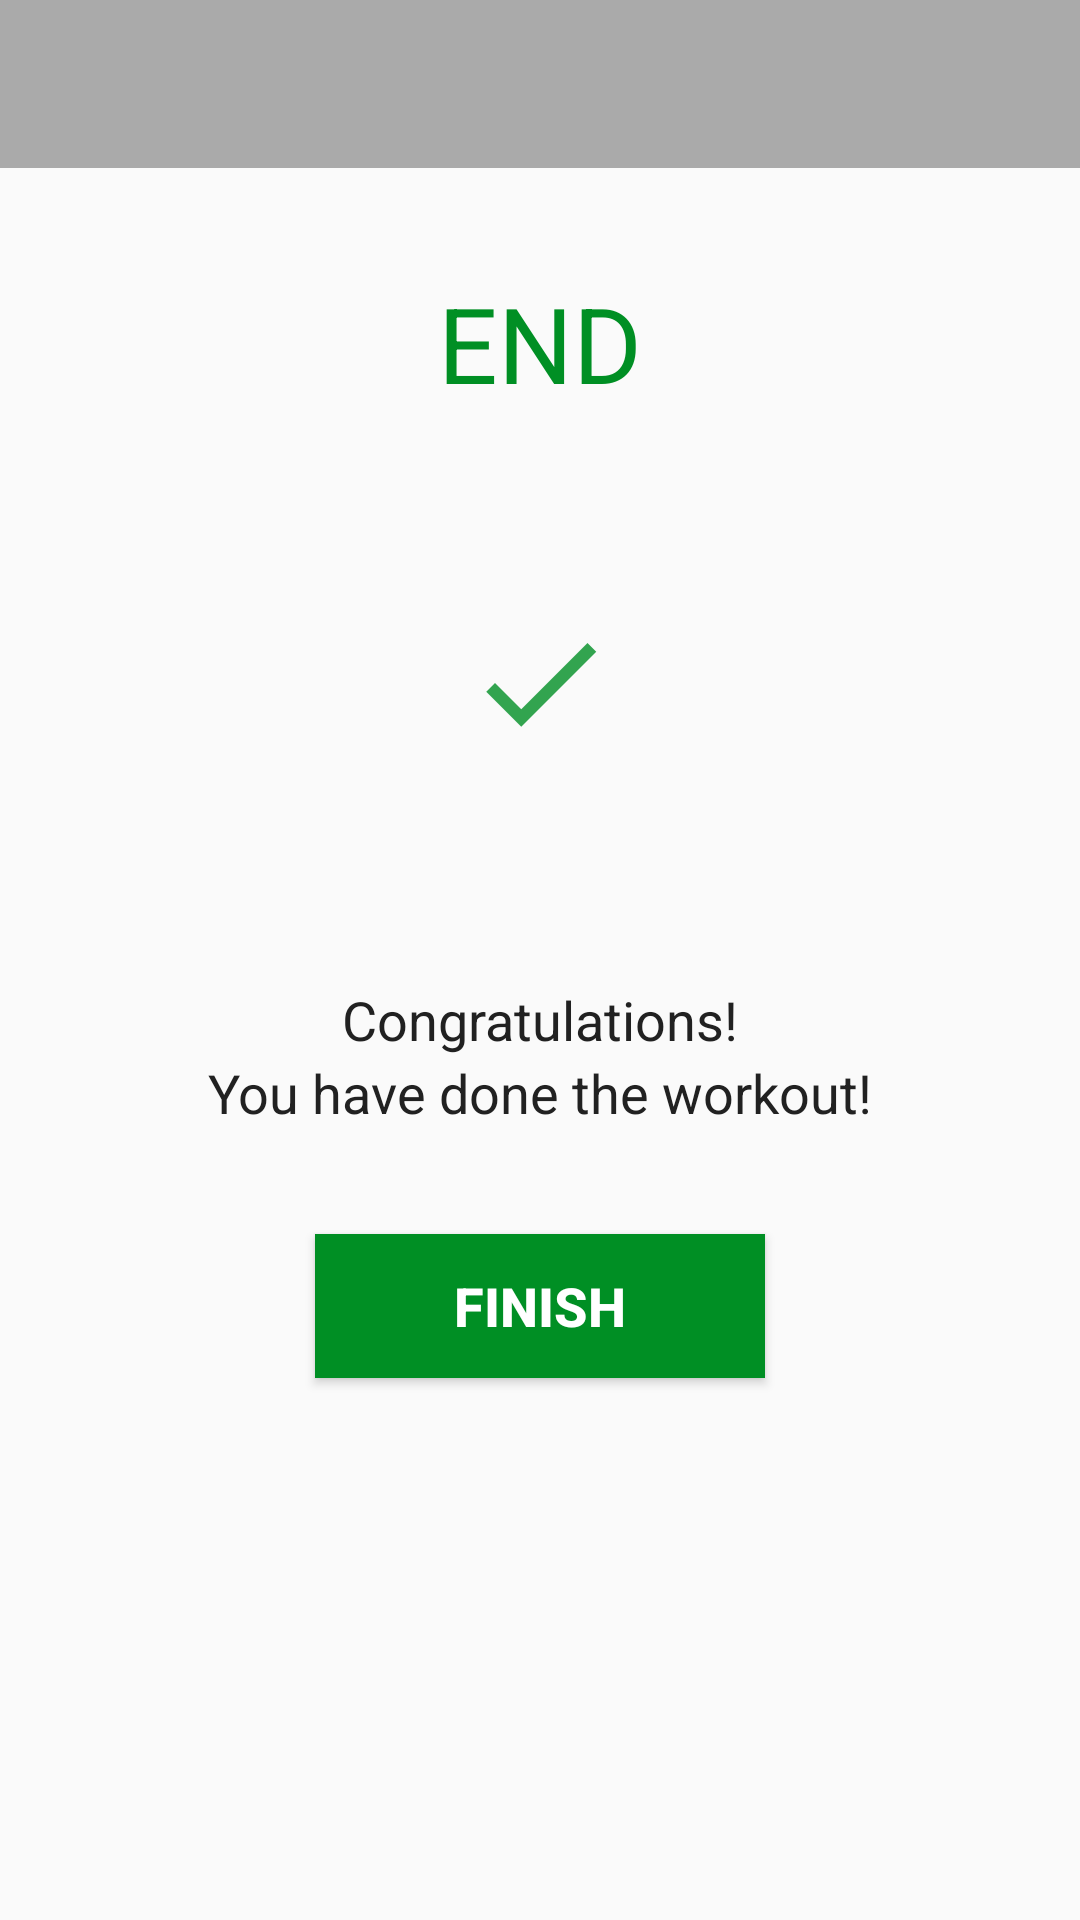

Produce the Android XML layout that renders to this screen, including the resource entries it uses.
<!-- AndroidManifest.xml: activity theme Theme.AppCompat.Light.NoActionBar -->
<!-- res/layout/activity_finish.xml -->
<?xml version="1.0" encoding="utf-8"?>
<LinearLayout xmlns:android="http://schemas.android.com/apk/res/android"
    xmlns:app="http://schemas.android.com/apk/res-auto"
    xmlns:tools="http://schemas.android.com/tools"
    android:layout_width="match_parent"
    android:layout_height="match_parent"
    android:orientation="vertical"
    android:gravity="center_horizontal"
    tools:context=".FinishActivity">

    <androidx.appcompat.widget.Toolbar
        android:id="@+id/toolbar_finish_activity"
        android:layout_width="match_parent"
        android:layout_height="?android:attr/actionBarSize"
        android:background="@android:color/darker_gray"
        app:titleTextColor="@color/colorPrimary" />
    <TextView
        android:id="@+id/tvEnd"
        android:layout_width="wrap_content"
        android:layout_height="wrap_content"
        android:layout_marginTop="35dp"
        android:text="END"
        android:textColor="@color/colorAccent"
        android:textSize="35sp" />

    <LinearLayout
        android:layout_width="150dp"
        android:layout_height="150dp"
        android:layout_gravity="center"
        android:layout_marginTop="15dp"
        android:background="@drawable/item_circular_color_accent_border"
        android:gravity="center">

        <ImageView
            android:layout_width="50dp"
            android:layout_height="50dp"
            android:contentDescription="image"
            android:src="@drawable/ic_action_done" />
    </LinearLayout>

    <TextView
        android:layout_width="wrap_content"
        android:layout_height="wrap_content"
        android:layout_marginTop="25dp"
        android:text="Congratulations!"
        android:textColor="#212121"
        android:textSize="18sp" />

    <TextView
        android:layout_width="wrap_content"
        android:layout_height="wrap_content"
        android:text="You have done the workout!"
        android:textColor="#212121"
        android:textSize="18sp" />

    <Button
        android:id="@+id/btnFinish"
        android:layout_width="150dp"
        android:layout_height="wrap_content"
        android:layout_gravity="center"
        android:layout_marginTop="35dp"
        android:background="@color/colorAccent"
        android:text="FINISH"
        android:textStyle="bold"
        android:textColor="#FFFFFF"
        android:textSize="18sp" />

</LinearLayout>
<!-- resources referenced by this layout -->
<resources>
  <color name="colorAccent">#008F24</color>
  <color name="colorPrimary">#B2212121</color>
  <!-- drawable ic_action_done (drawable) -->
  <?xml version="1.0" encoding="utf-8"?>
  <vector xmlns:android="http://schemas.android.com/apk/res/android"
          android:width="24dp"
          android:height="24dp"
          android:viewportWidth="24"
          android:viewportHeight="24"
          android:tint="#008F24"
          android:alpha="0.8">
      <path
          android:fillColor="#FF000000"
          android:pathData="M9,16.2L4.8,12l-1.4,1.4L9,19 21,7l-1.4,-1.4L9,16.2z"/>
  </vector>
</resources>
